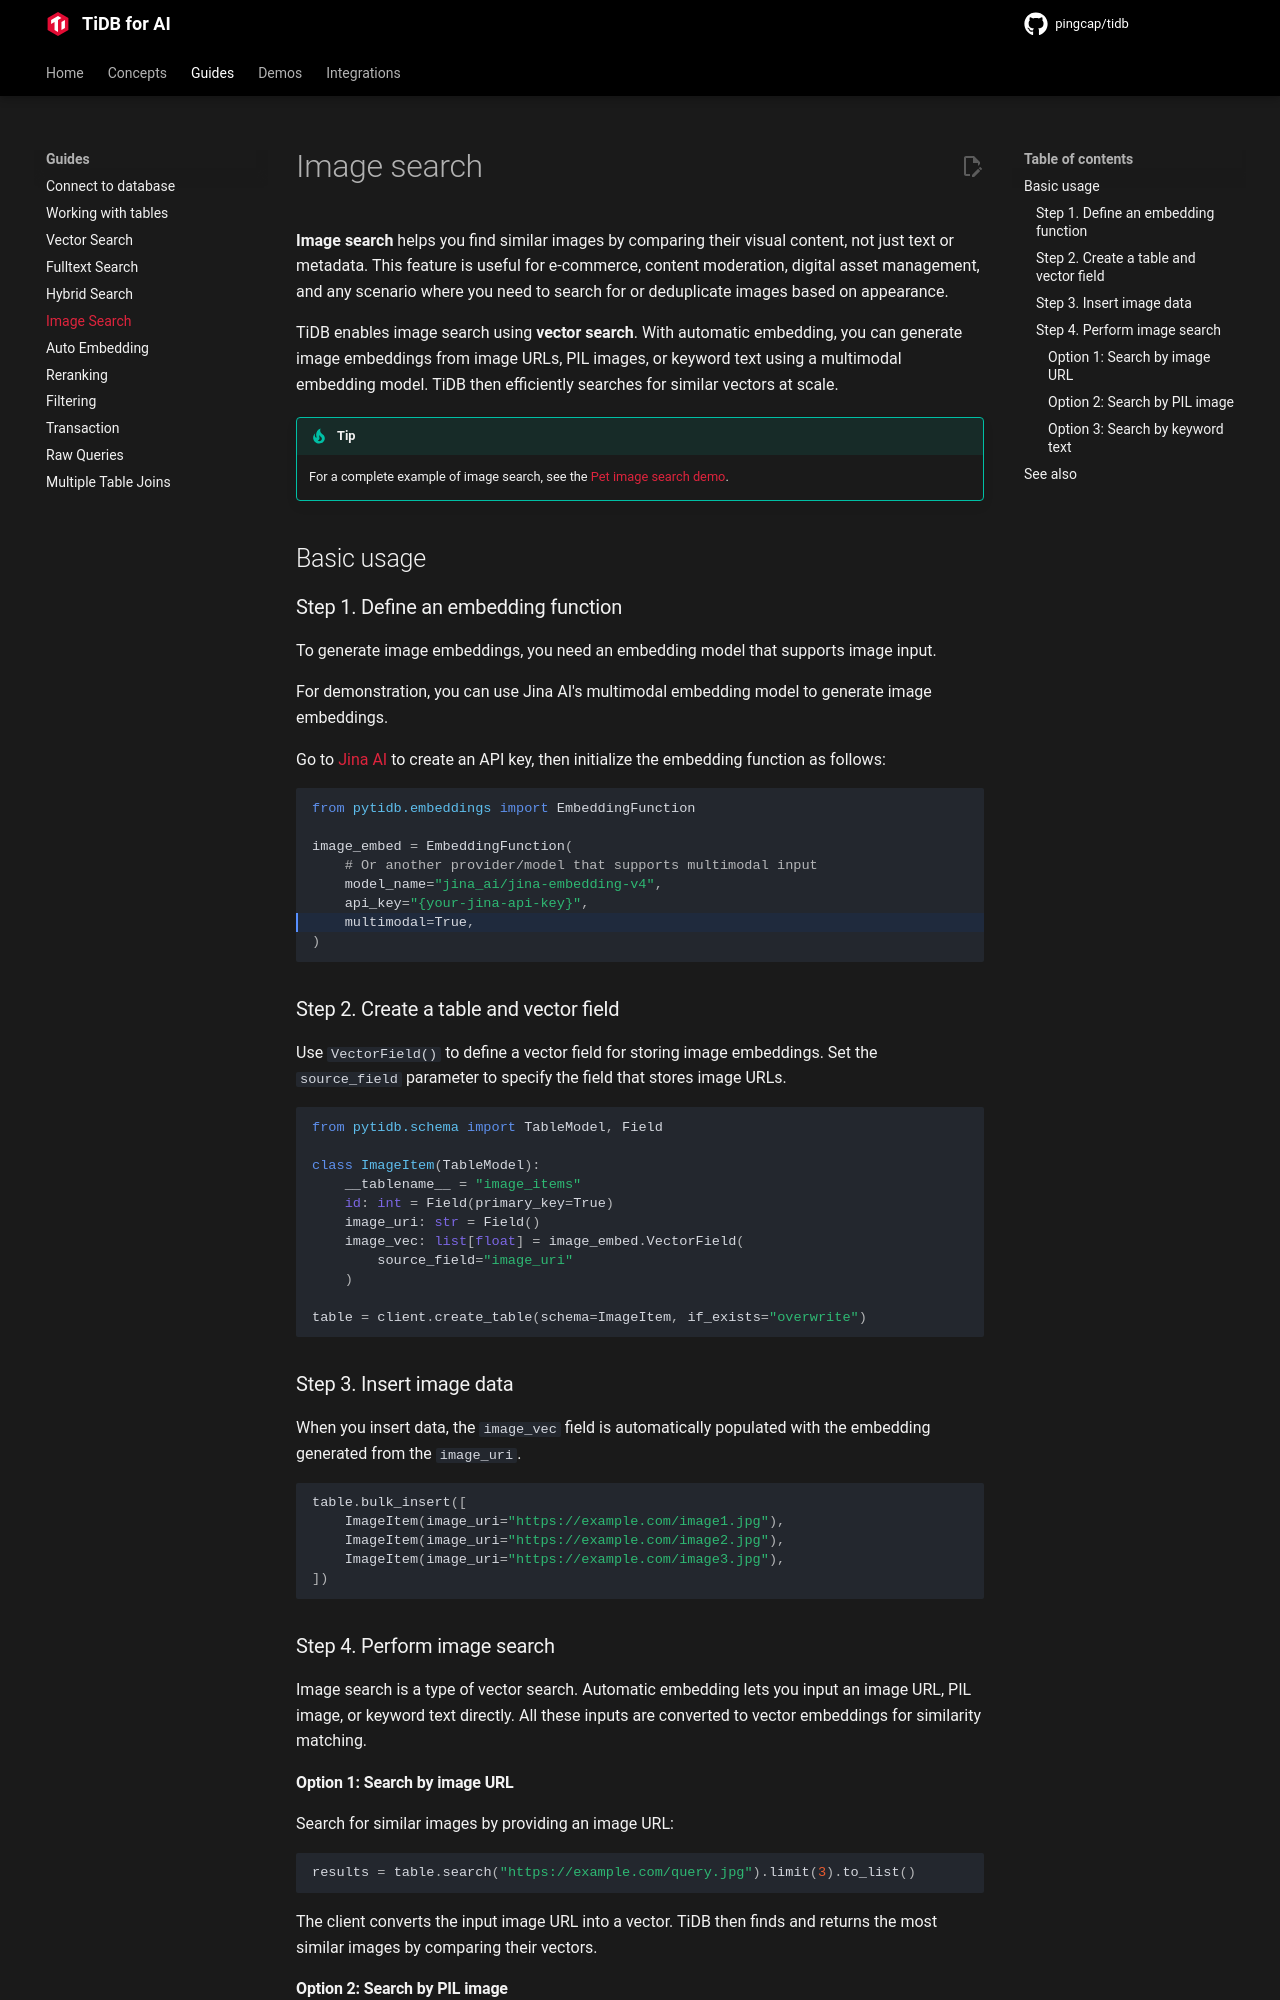

repository: pingcap/pingcap.github.io · page: ai/guides/image-search/index.html · generator: mkdocs

# Image search

**Image search** helps you find similar images by comparing their visual content, not just text or metadata. This feature is useful for e-commerce, content moderation, digital asset management, and any scenario where you need to search for or deduplicate images based on appearance.

TiDB enables image search using **vector search**. With automatic embedding, you can generate image embeddings from image URLs, PIL images, or keyword text using a multimodal embedding model. TiDB then efficiently searches for similar vectors at scale.

!!! tip

    For a complete example of image search, see the [Pet image search demo](../examples/image-search-with-pytidb.md).

## Basic usage

### Step 1. Define an embedding function

To generate image embeddings, you need an embedding model that supports image input.

For demonstration, you can use Jina AI's multimodal embedding model to generate image embeddings.

Go to [Jina AI](https://jina.ai/embeddings) to create an API key, then initialize the embedding function as follows:

```python hl_lines="7"
from pytidb.embeddings import EmbeddingFunction

image_embed = EmbeddingFunction(
    # Or another provider/model that supports multimodal input
    model_name="jina_ai/jina-embedding-v4",
    api_key="{your-jina-api-key}",
    multimodal=True,
)
```

### Step 2. Create a table and vector field

Use `VectorField()` to define a vector field for storing image embeddings. Set the `source_field` parameter to specify the field that stores image URLs.

```python
from pytidb.schema import TableModel, Field

class ImageItem(TableModel):
    __tablename__ = "image_items"
    id: int = Field(primary_key=True)
    image_uri: str = Field()
    image_vec: list[float] = image_embed.VectorField(
        source_field="image_uri"
    )

table = client.create_table(schema=ImageItem, if_exists="overwrite")
```

### Step 3. Insert image data

When you insert data, the `image_vec` field is automatically populated with the embedding generated from the `image_uri`.

```python
table.bulk_insert([
    ImageItem(image_uri="https://example.com/image1.jpg"),
    ImageItem(image_uri="https://example.com/image2.jpg"),
    ImageItem(image_uri="https://example.com/image3.jpg"),
])
```

### Step 4. Perform image search

Image search is a type of vector search. Automatic embedding lets you input an image URL, PIL image, or keyword text directly. All these inputs are converted to vector embeddings for similarity matching.
